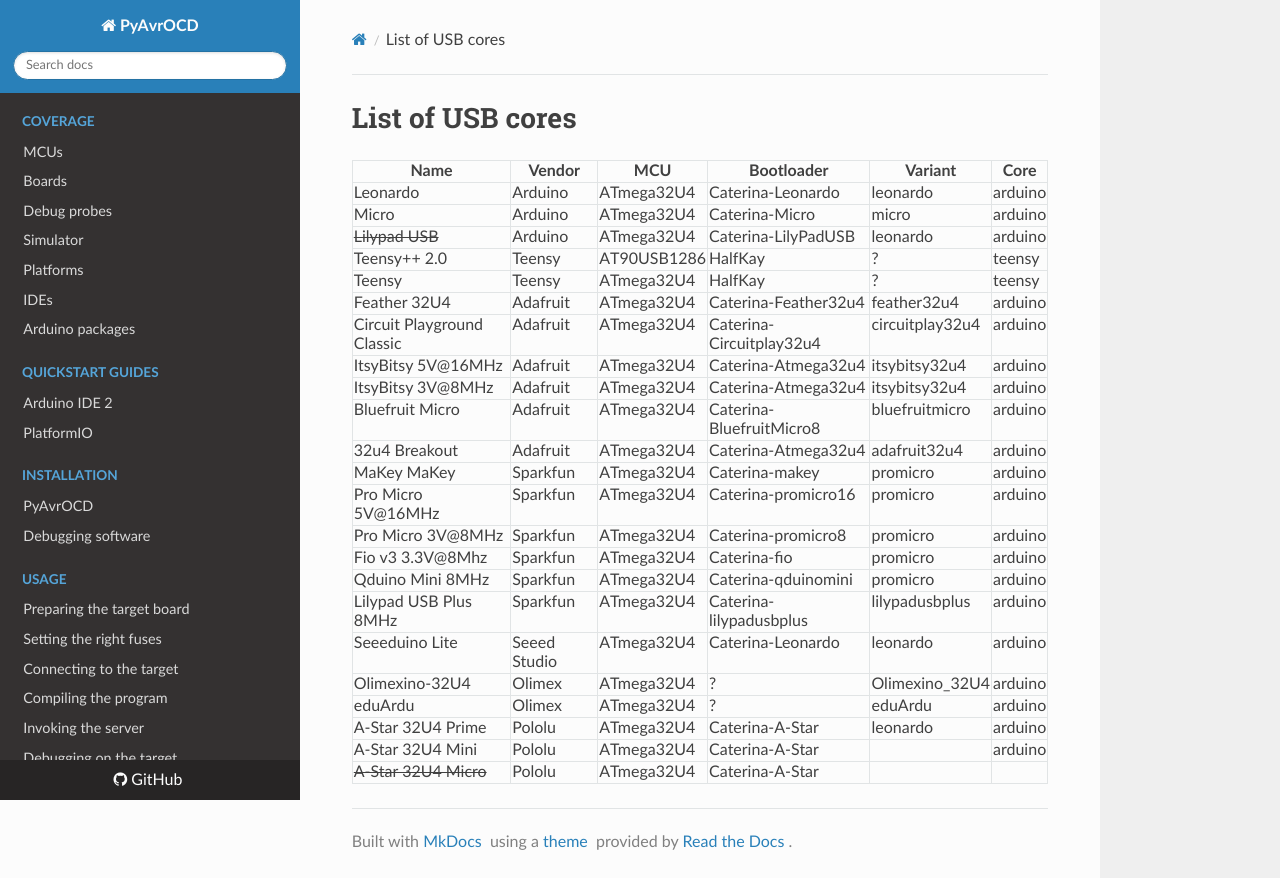

repository: felias-fogg/PyAvrOCD · page: v2.1/xtra-list-of-usb-packages/index.html · generator: mkdocs

# List of USB cores

| Name                       | Vendor       | MCU         | Bootloader               | Variant         | Core    |
| -------------------------- | ------------ | ----------- | ------------------------ | --------------- | ------- |
| Leonardo                   | Arduino      | ATmega32U4  | Caterina-Leonardo        | leonardo        | arduino |
| Micro                      | Arduino      | ATmega32U4  | Caterina-Micro           | micro           | arduino |
| <s>Lilypad USB</s>         | Arduino      | ATmega32U4  | Caterina-LilyPadUSB      | leonardo        | arduino |
| Teensy++ 2.0               | Teensy       | AT90USB1286 | HalfKay                  | ?               | teensy  |
| Teensy                     | Teensy       | ATmega32U4  | HalfKay                  | ?               | teensy  |
| Feather 32U4               | Adafruit     | ATmega32U4  | Caterina-Feather32u4     | feather32u4     | arduino |
| Circuit Playground Classic | Adafruit     | ATmega32U4  | Caterina-Circuitplay32u4 | circuitplay32u4 | arduino |
| ItsyBitsy 5V@16MHz         | Adafruit     | ATmega32U4  | Caterina-Atmega32u4      | itsybitsy32u4   | arduino |
| ItsyBitsy 3V@8MHz          | Adafruit     | ATmega32U4  | Caterina-Atmega32u4      | itsybitsy32u4   | arduino |
| Bluefruit Micro            | Adafruit     | ATmega32U4  | Caterina-BluefruitMicro8 | bluefruitmicro  | arduino |
| 32u4 Breakout              | Adafruit     | ATmega32U4  | Caterina-Atmega32u4      | adafruit32u4    | arduino |
| MaKey MaKey                | Sparkfun     | ATmega32U4  | Caterina-makey           | promicro        | arduino |
| Pro Micro 5V@16MHz         | Sparkfun     | ATmega32U4  | Caterina-promicro16      | promicro        | arduino |
| Pro Micro 3V@8MHz          | Sparkfun     | ATmega32U4  | Caterina-promicro8       | promicro        | arduino |
| Fio v3 3.3V@8Mhz           | Sparkfun     | ATmega32U4  | Caterina-fio             | promicro        | arduino |
| Qduino Mini 8MHz           | Sparkfun     | ATmega32U4  | Caterina-qduinomini      | promicro        | arduino |
| Lilypad USB Plus 8MHz      | Sparkfun     | ATmega32U4  | Caterina-lilypadusbplus  | lilypadusbplus  | arduino |
| Seeeduino Lite             | Seeed Studio | ATmega32U4  | Caterina-Leonardo        | leonardo        | arduino |
| Olimexino-32U4             | Olimex       | ATmega32U4  | ?                        | Olimexino_32U4  | arduino |
| eduArdu                    | Olimex       | ATmega32U4  | ?                        | eduArdu         | arduino |
| A-Star 32U4 Prime          | Pololu       | ATmega32U4  | Caterina-A-Star          | leonardo        | arduino |
| A-Star 32U4 Mini           | Pololu       | ATmega32U4  | Caterina-A-Star          |                 | arduino |
| <s>A-Star 32U4 Micro</s>   | Pololu       | ATmega32U4  | Caterina-A-Star          |                 |         |
